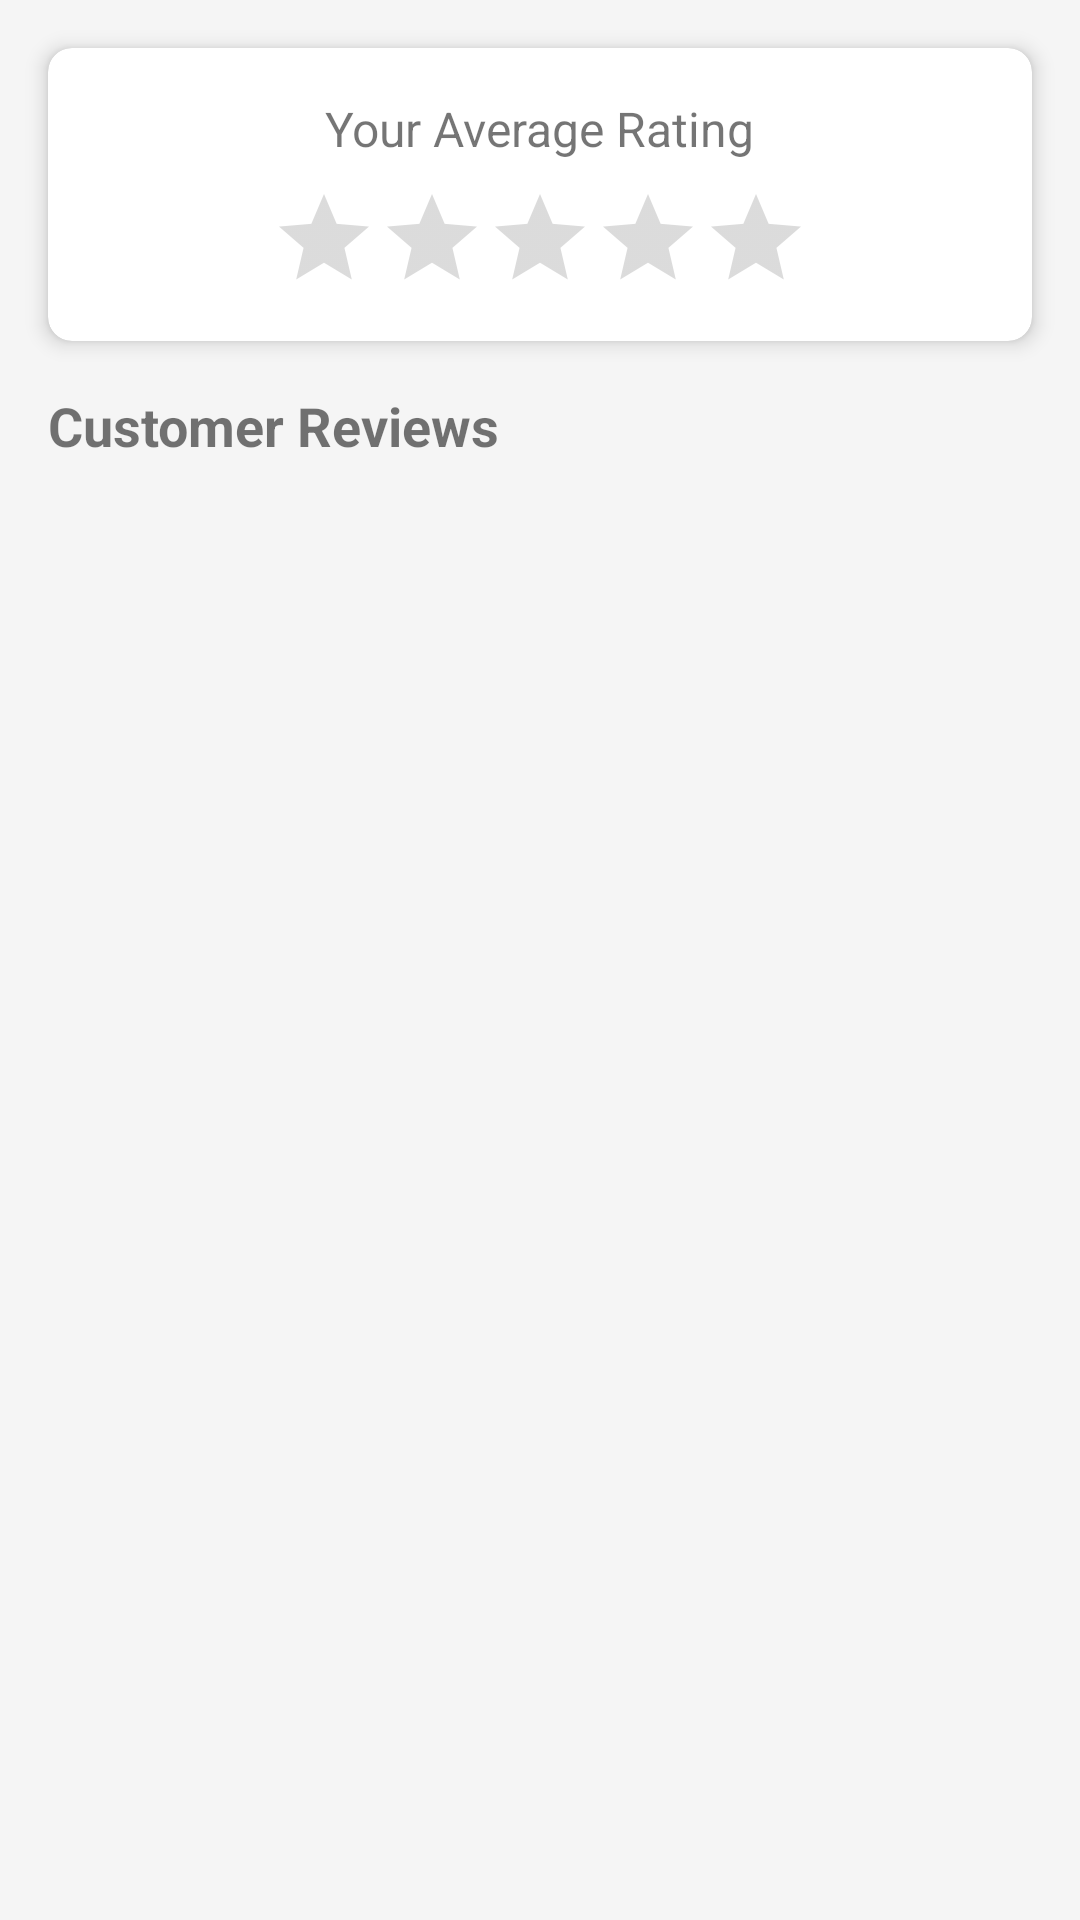

Here is an Android app screen rendered from its layout file. Give the layout XML and the strings, colors and styles it references.
<!-- AndroidManifest.xml: application theme Theme.TaskPilot -->
<!-- res/layout/fragment_provider_reviews.xml -->
<?xml version="1.0" encoding="utf-8"?>
<androidx.constraintlayout.widget.ConstraintLayout xmlns:android="http://schemas.android.com/apk/res/android"
    xmlns:app="http://schemas.android.com/apk/res-auto"
    xmlns:tools="http://schemas.android.com/tools"
    android:layout_width="match_parent"
    android:layout_height="match_parent"
    tools:context=".fragments.ProviderReviewsFragment">

    <com.google.android.material.card.MaterialCardView
        android:id="@+id/cardViewStats"
        android:layout_width="0dp"
        android:layout_height="wrap_content"
        android:layout_margin="16dp"
        app:cardCornerRadius="8dp"
        app:cardElevation="4dp"
        app:layout_constraintEnd_toEndOf="parent"
        app:layout_constraintStart_toStartOf="parent"
        app:layout_constraintTop_toTopOf="parent">

        <LinearLayout
            android:layout_width="match_parent"
            android:layout_height="wrap_content"
            android:gravity="center"
            android:orientation="vertical"
            android:padding="16dp">

            <TextView
                android:layout_width="wrap_content"
                android:layout_height="wrap_content"
                android:text="Your Average Rating"
                android:textSize="16sp" />

            <RatingBar
                android:id="@+id/ratingBarAverage"
                style="?android:attr/ratingBarStyleIndicator"
                android:layout_width="wrap_content"
                android:layout_height="wrap_content"
                android:layout_marginTop="8dp"
                android:numStars="5"
                android:stepSize="0.1"
                tools:rating="4.5" />
        </LinearLayout>
    </com.google.android.material.card.MaterialCardView>

    <TextView
        android:id="@+id/textViewHeader"
        android:layout_width="wrap_content"
        android:layout_height="wrap_content"
        android:layout_marginStart="16dp"
        android:layout_marginTop="16dp"
        android:text="Customer Reviews"
        android:textSize="18sp"
        android:textStyle="bold"
        app:layout_constraintStart_toStartOf="parent"
        app:layout_constraintTop_toBottomOf="@id/cardViewStats" />

    <androidx.recyclerview.widget.RecyclerView
        android:id="@+id/recyclerViewReviews"
        android:layout_width="0dp"
        android:layout_height="0dp"
        android:layout_marginTop="8dp"
        app:layoutManager="androidx.recyclerview.widget.LinearLayoutManager"
        app:layout_constraintBottom_toBottomOf="parent"
        app:layout_constraintEnd_toEndOf="parent"
        app:layout_constraintStart_toStartOf="parent"
        app:layout_constraintTop_toBottomOf="@id/textViewHeader"
        tools:listitem="@layout/item_review_card" />

    <ProgressBar
        android:id="@+id/progressBar"
        android:layout_width="wrap_content"
        android:layout_height="wrap_content"
        android:visibility="gone"
        app:layout_constraintBottom_toBottomOf="parent"
        app:layout_constraintEnd_toEndOf="parent"
        app:layout_constraintStart_toStartOf="parent"
        app:layout_constraintTop_toTopOf="parent" />

    <TextView
        android:id="@+id/textViewNoReviews"
        android:layout_width="wrap_content"
        android:layout_height="wrap_content"
        android:text="You have no reviews yet."
        android:textSize="18sp"
        android:visibility="gone"
        app:layout_constraintBottom_toBottomOf="parent"
        app:layout_constraintEnd_toEndOf="parent"
        app:layout_constraintStart_toStartOf="parent"
        app:layout_constraintTop_toTopOf="parent" />

</androidx.constraintlayout.widget.ConstraintLayout>
<!-- res/layout/item_review_card.xml (included above) -->
<?xml version="1.0" encoding="utf-8"?>
<com.google.android.material.card.MaterialCardView xmlns:android="http://schemas.android.com/apk/res/android"
    xmlns:app="http://schemas.android.com/apk/res-auto"
    xmlns:tools="http://schemas.android.com/tools"
    android:layout_width="match_parent"
    android:layout_height="wrap_content"
    android:layout_marginStart="16dp"
    android:layout_marginTop="8dp"
    android:layout_marginEnd="16dp"
    android:layout_marginBottom="8dp"
    app:cardCornerRadius="8dp"
    app:cardElevation="2dp">

    <androidx.constraintlayout.widget.ConstraintLayout
        android:layout_width="match_parent"
        android:layout_height="wrap_content"
        android:padding="16dp">

        <TextView
            android:id="@+id/textViewCustomerName"
            android:layout_width="0dp"
            android:layout_height="wrap_content"
            android:textColor="@color/black"
            android:textSize="16sp"
            android:textStyle="bold"
            app:layout_constraintStart_toStartOf="parent"
            app:layout_constraintTop_toTopOf="parent"
            tools:text="Dhiraj" />

        <RatingBar
            android:id="@+id/ratingBar"
            style="?android:attr/ratingBarStyleSmall"
            android:layout_width="wrap_content"
            android:layout_height="wrap_content"
            android:numStars="5"
            android:stepSize="0.5"
            app:layout_constraintBottom_toBottomOf="@id/textViewCustomerName"
            app:layout_constraintEnd_toEndOf="parent"
            app:layout_constraintTop_toTopOf="@id/textViewCustomerName"
            tools:rating="4.5" />

        <TextView
            android:id="@+id/textViewComment"
            android:layout_width="0dp"
            android:layout_height="wrap_content"
            android:layout_marginTop="8dp"
            android:textSize="14sp"
            app:layout_constraintEnd_toEndOf="parent"
            app:layout_constraintStart_toStartOf="parent"
            app:layout_constraintTop_toBottomOf="@id/textViewCustomerName"
            tools:text="Great service! Very professional and solved the issue quickly. Highly recommend." />

        <TextView
            android:id="@+id/textViewDate"
            android:layout_width="wrap_content"
            android:layout_height="wrap_content"
            android:layout_marginTop="8dp"
            android:textSize="12sp"
            app:layout_constraintEnd_toEndOf="parent"
            app:layout_constraintTop_toBottomOf="@id/textViewComment"
            tools:text="2025-10-01" />

    </androidx.constraintlayout.widget.ConstraintLayout>
</com.google.android.material.card.MaterialCardView>
<!-- resources referenced by this layout -->
<resources>
  <color name="black">#FF000000</color>
  <style name="Theme.TaskPilot" parent="Theme.MaterialComponents.DayNight.NoActionBar">
  
          
          <item name="colorPrimary">@color/brand_blue_primary</item>
          <item name="colorPrimaryVariant">@color/brand_blue_dark</item>
          <item name="colorOnPrimary">@color/white</item>
  
          
          <item name="colorSecondary">@color/brand_accent_teal</item>
          <item name="colorSecondaryVariant">@color/brand_accent_teal</item>
          <item name="colorOnSecondary">@color/black</item>
  
          
          <item name="android:statusBarColor">?attr/colorPrimaryVariant</item>
  
          
          <item name="android:windowBackground">@color/app_background_light</item>
  
          
          <item name="android:textColorPrimary">@color/text_primary_dark</item>
          <item name="android:textColorSecondary">@color/text_secondary_dark</item>
  
          
          <item name="colorAccent">@color/brand_accent_teal</item>
      </style>
  <color name="brand_blue_primary">#1565C0</color>
  <color name="brand_blue_dark">#0D47A1</color>
  <color name="white">#FFFFFFFF</color>
  <color name="brand_accent_teal">#00ACC1</color>
  <color name="app_background_light">#F5F5F5</color>
  <color name="text_primary_dark">#212121</color>
  <color name="text_secondary_dark">#757575</color>
</resources>
